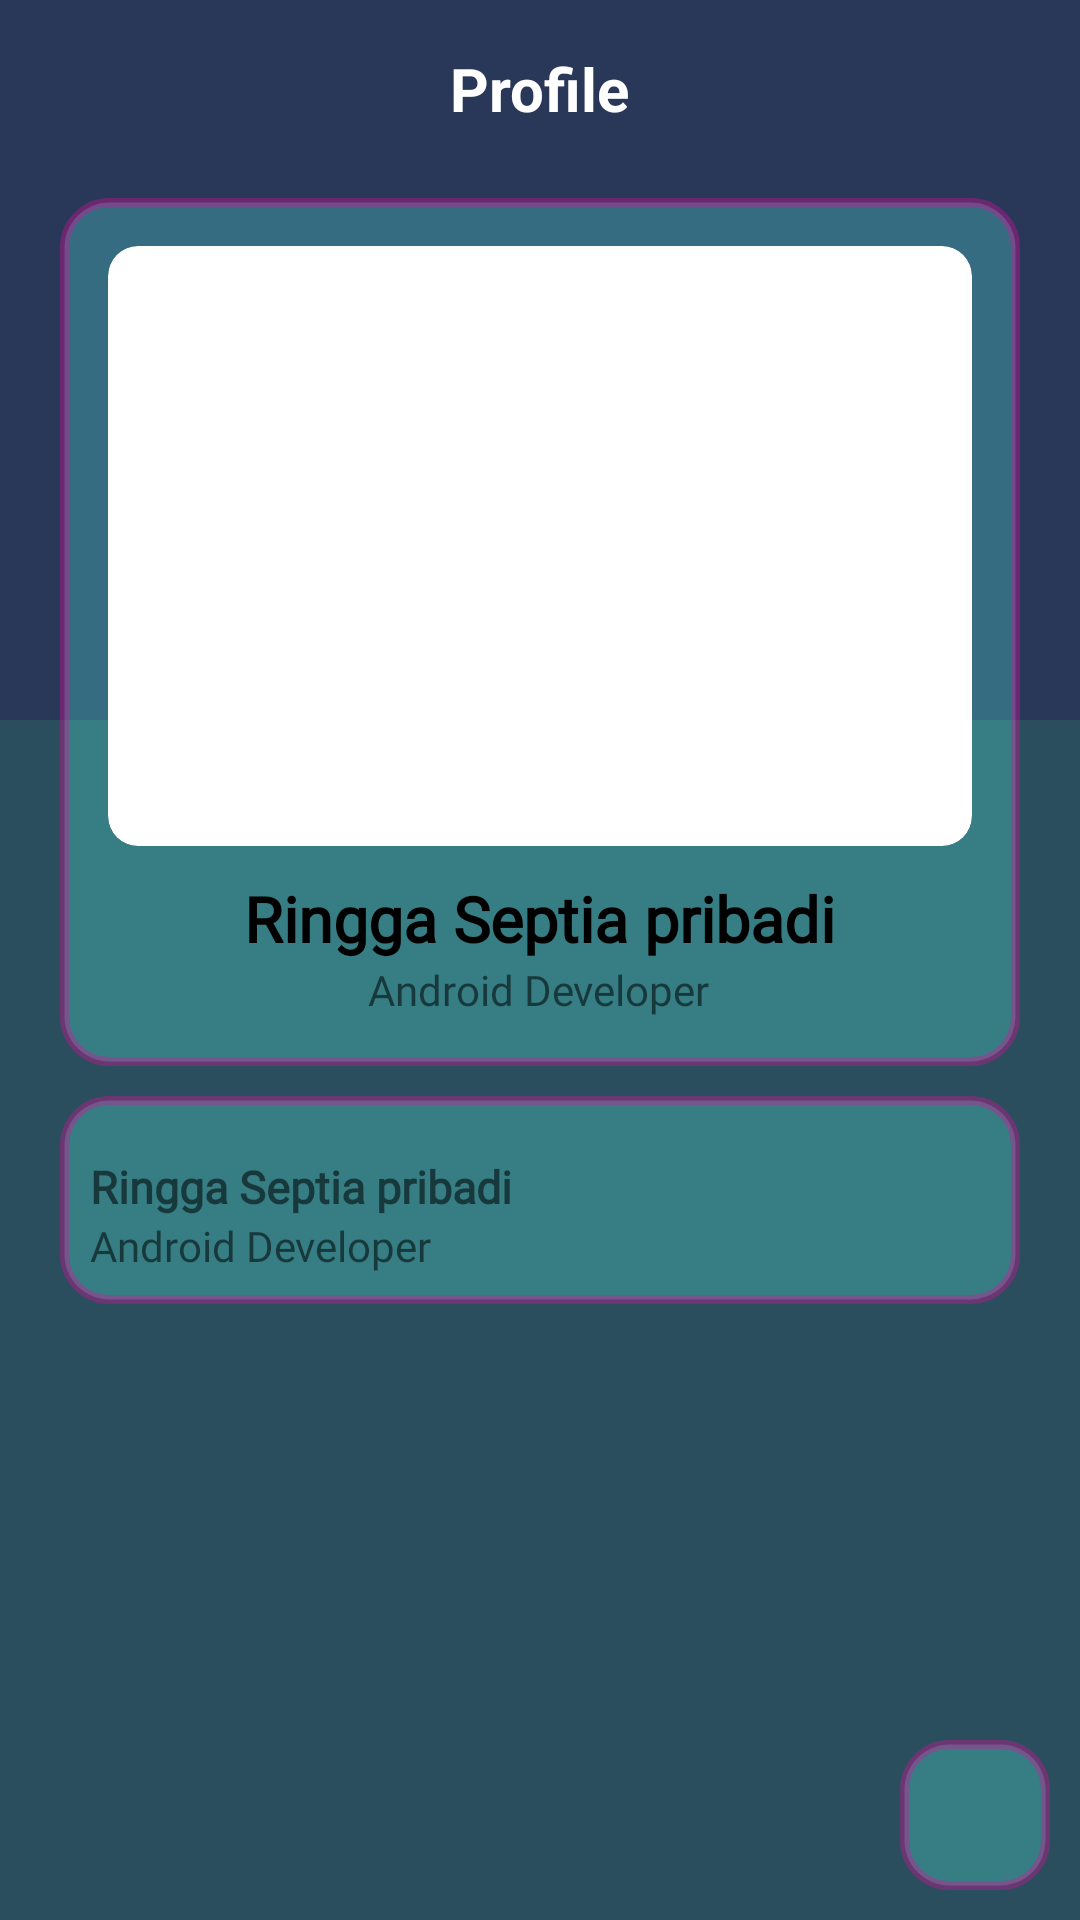

Reconstruct the res/layout file that produces this screen, plus the resources it refers to.
<!-- AndroidManifest.xml: application theme Theme.EKios -->
<!-- res/layout/activity_profile.xml -->
<?xml version="1.0" encoding="utf-8"?>
<androidx.constraintlayout.widget.ConstraintLayout xmlns:android="http://schemas.android.com/apk/res/android"
    xmlns:app="http://schemas.android.com/apk/res-auto"
    xmlns:tools="http://schemas.android.com/tools"
    android:layout_width="match_parent"
    android:layout_height="match_parent"
    android:background="#2A4E5E"
    tools:context=".ProfileActivity">


    <LinearLayout
        android:id="@+id/linearLayout"
        android:layout_width="match_parent"
        android:layout_height="240dp"
        android:background="#293859"
        android:orientation="horizontal"
        tools:ignore="MissingConstraints" />

    <LinearLayout
        android:id="@+id/topbar"
        android:layout_width="match_parent"
        android:layout_height="wrap_content"
        android:layout_alignParentTop="true"
        android:gravity="center_vertical"
        android:padding="16dp"
        tools:ignore="MissingConstraints">


        <Space
            android:layout_width="wrap_content"
            android:layout_height="wrap_content"
            android:layout_weight="1" />

        <TextView
            android:layout_width="wrap_content"
            android:layout_height="wrap_content"
            android:text="Profile"
            android:textColor="@color/white"
            android:textSize="20sp"
            android:textStyle="bold" />

        <Space
            android:layout_width="wrap_content"
            android:layout_height="wrap_content"
            android:layout_weight="1"
            android:background="@color/white" />
    </LinearLayout>


    <LinearLayout
        android:layout_width="match_parent"
        android:layout_height="match_parent"
        android:layout_below="@+id/topbar"
        android:layout_marginTop="56dp"
        android:orientation="vertical"
        android:paddingLeft="20dp"
        android:paddingTop="10dp"
        android:paddingRight="20dp">

        
        <LinearLayout
            android:layout_width="match_parent"
            android:layout_height="wrap_content"
            android:background="@drawable/bg_card"
            android:gravity="center"
            android:orientation="vertical"
            android:padding="16dp">

            <androidx.cardview.widget.CardView
                android:layout_width="match_parent"
                android:layout_height="200dp"
                app:cardCornerRadius="10dp"
                app:cardElevation="0dp">

                <ImageView
                    android:id="@+id/image_user"
                    android:layout_width="match_parent"
                    android:layout_height="match_parent"
                    android:scaleType="fitXY"
                    android:src="@drawable/ic_login" />

            </androidx.cardview.widget.CardView>

            <LinearLayout
                android:layout_width="wrap_content"
                android:layout_height="wrap_content"
                android:gravity="center"
                android:orientation="vertical">

                <TextView
                    android:id="@+id/tv_nama"
                    android:layout_width="wrap_content"
                    android:layout_height="wrap_content"
                    android:layout_marginTop="10dp"
                    android:fontFamily="@font/aclonica"
                    android:text="Ringga Septia pribadi"
                    android:textColor="@color/black"
                    android:textSize="21sp"
                    android:textStyle="bold" />

                <TextView
                    android:id="@+id/tv_no_pengenal"
                    android:layout_width="wrap_content"
                    android:layout_height="wrap_content"
                    android:fontFamily="@font/aclonica"
                    android:text="Android Developer"
                    android:textSize="14sp" />


            </LinearLayout>

        </LinearLayout>

        <LinearLayout
            android:layout_width="match_parent"
            android:layout_height="wrap_content"
            android:layout_marginTop="10dp"
            android:background="@drawable/bg_card"
            android:orientation="vertical"
            android:padding="10dp">

            <TextView
                android:id="@+id/no_phone"
                android:layout_width="wrap_content"
                android:layout_height="wrap_content"
                android:layout_marginTop="10dp"
                android:fontFamily="@font/aclonica"
                android:text="Ringga Septia pribadi"
                android:textSize="15sp"
                android:textStyle="bold" />

            <TextView
                android:id="@+id/tv_alamat"
                android:layout_width="wrap_content"
                android:layout_height="wrap_content"
                android:fontFamily="@font/aclonica"
                android:text="Android Developer"
                android:textSize="14sp" />


        </LinearLayout>

    </LinearLayout>

    <ImageView
        android:id="@+id/btn_logout"
        android:layout_width="50dp"
        android:layout_height="50dp"
        android:layout_margin="10dp"
        android:background="@drawable/bg_card"
        android:src="@drawable/ic_logout"
        app:layout_constraintBottom_toBottomOf="parent"
        app:layout_constraintEnd_toEndOf="parent" />
</androidx.constraintlayout.widget.ConstraintLayout>
<!-- resources referenced by this layout -->
<resources>
  <color name="black">#FF000000</color>
  <color name="white">#FFFFFFFF</color>
  <!-- drawable bg_card (drawable) -->
  <?xml version="1.0" encoding="utf-8"?>
  <shape xmlns:android="http://schemas.android.com/apk/res/android">
      android:shape="rectangle"
      xmlns:android="http://schemas.android.com/apk/res/android">
      <corners android:radius="15dp"/>
      <solid android:color="#435AFFF0"/>
      <stroke android:width="3dp" android:color="#4FFF009E"/>
  
  </shape>
  <style name="Theme.EKios" parent="Theme.MaterialComponents.DayNight.NoActionBar">
          
          <item name="colorPrimary">@color/purple_500</item>
          <item name="colorPrimaryVariant">@color/purple_700</item>
          <item name="colorOnPrimary">@color/white</item>
          
          <item name="colorSecondary">@color/teal_200</item>
          <item name="colorSecondaryVariant">@color/teal_700</item>
          <item name="colorOnSecondary">@color/black</item>
          
          <item name="android:statusBarColor" tools:targetApi="l">?attr/colorPrimaryVariant</item>
          
      </style>
  <color name="purple_500">#03A9F4</color>
  <color name="purple_700">#3F51B5</color>
  <color name="teal_200">#02AA9A</color>
  <color name="teal_700">#673AB7</color>
</resources>
